Run: headless pygame with SDL's dummy video driver; simulated clock (each Clock.tick advances the game by its frame time, no real sleeping); random seed 0; keys injected as events and as key.get_pressed() state; no mouse input.
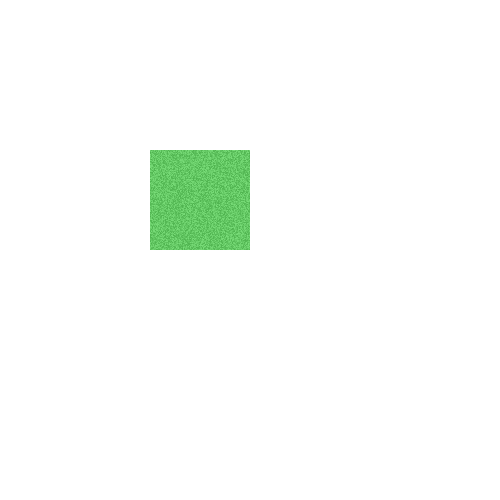
Frame 1 of 4 · flips 1–60 · no input
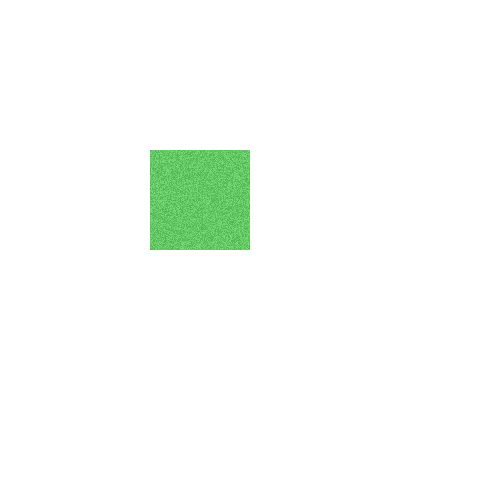
Frame 2 of 4 · flips 61–180 · tapped SPACE, RETURN · held RIGHT (→), D
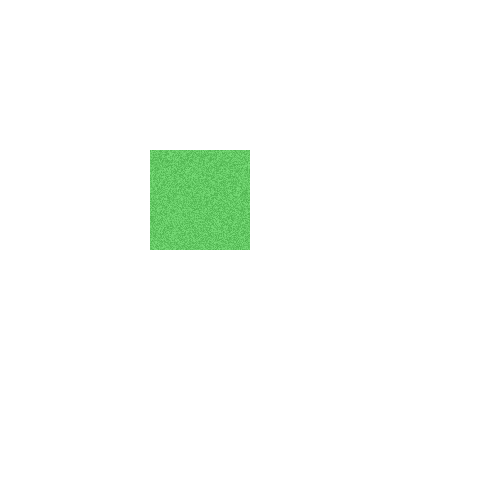
Frame 3 of 4 · flips 181–300 · held DOWN (↓), S
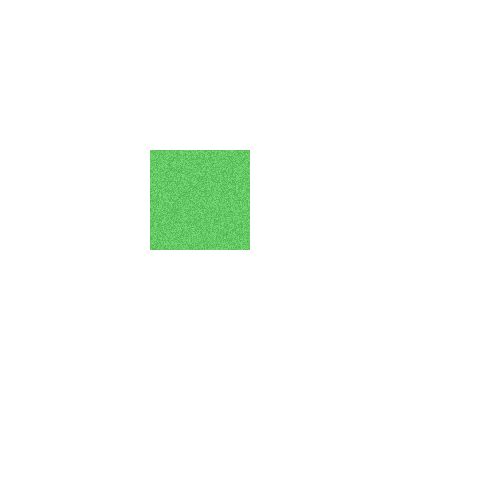
Frame 4 of 4 · flips 301–420 · held LEFT (←), A, UP (↑), W

The pygame program that drew these frames:

import pygame
import random

# Initialize Pygame
pygame.init()

# Set up display
window_size = (500, 500)
screen = pygame.display.set_mode(window_size)
pygame.display.set_caption('Random Shading')

# Define colors
base_color = (100, 200, 100)  # Base color of the square (greenish)

def draw_shaded_square(surface, top_left, size, base_color):
    for y in range(top_left[1], top_left[1] + size):
        for x in range(top_left[0], top_left[0] + size):
            # Randomly adjust the base color
            shade_variation = random.randint(-20, 20)  # Range of variation
            shaded_color = (
                max(0, min(255, base_color[0] + shade_variation)),
                max(0, min(255, base_color[1] + shade_variation)),
                max(0, min(255, base_color[2] + shade_variation))
            )
            surface.set_at((x, y), shaded_color)

# Example usage
top_left_position = (150, 150)
square_size = 100

running = True
while running:
    for event in pygame.event.get():
        if event.type == pygame.QUIT:
            running = False

    screen.fill((255, 255, 255))  # Fill background with white
    draw_shaded_square(screen, top_left_position, square_size, base_color)
    
    pygame.display.flip()  # Update the display

pygame.quit()
